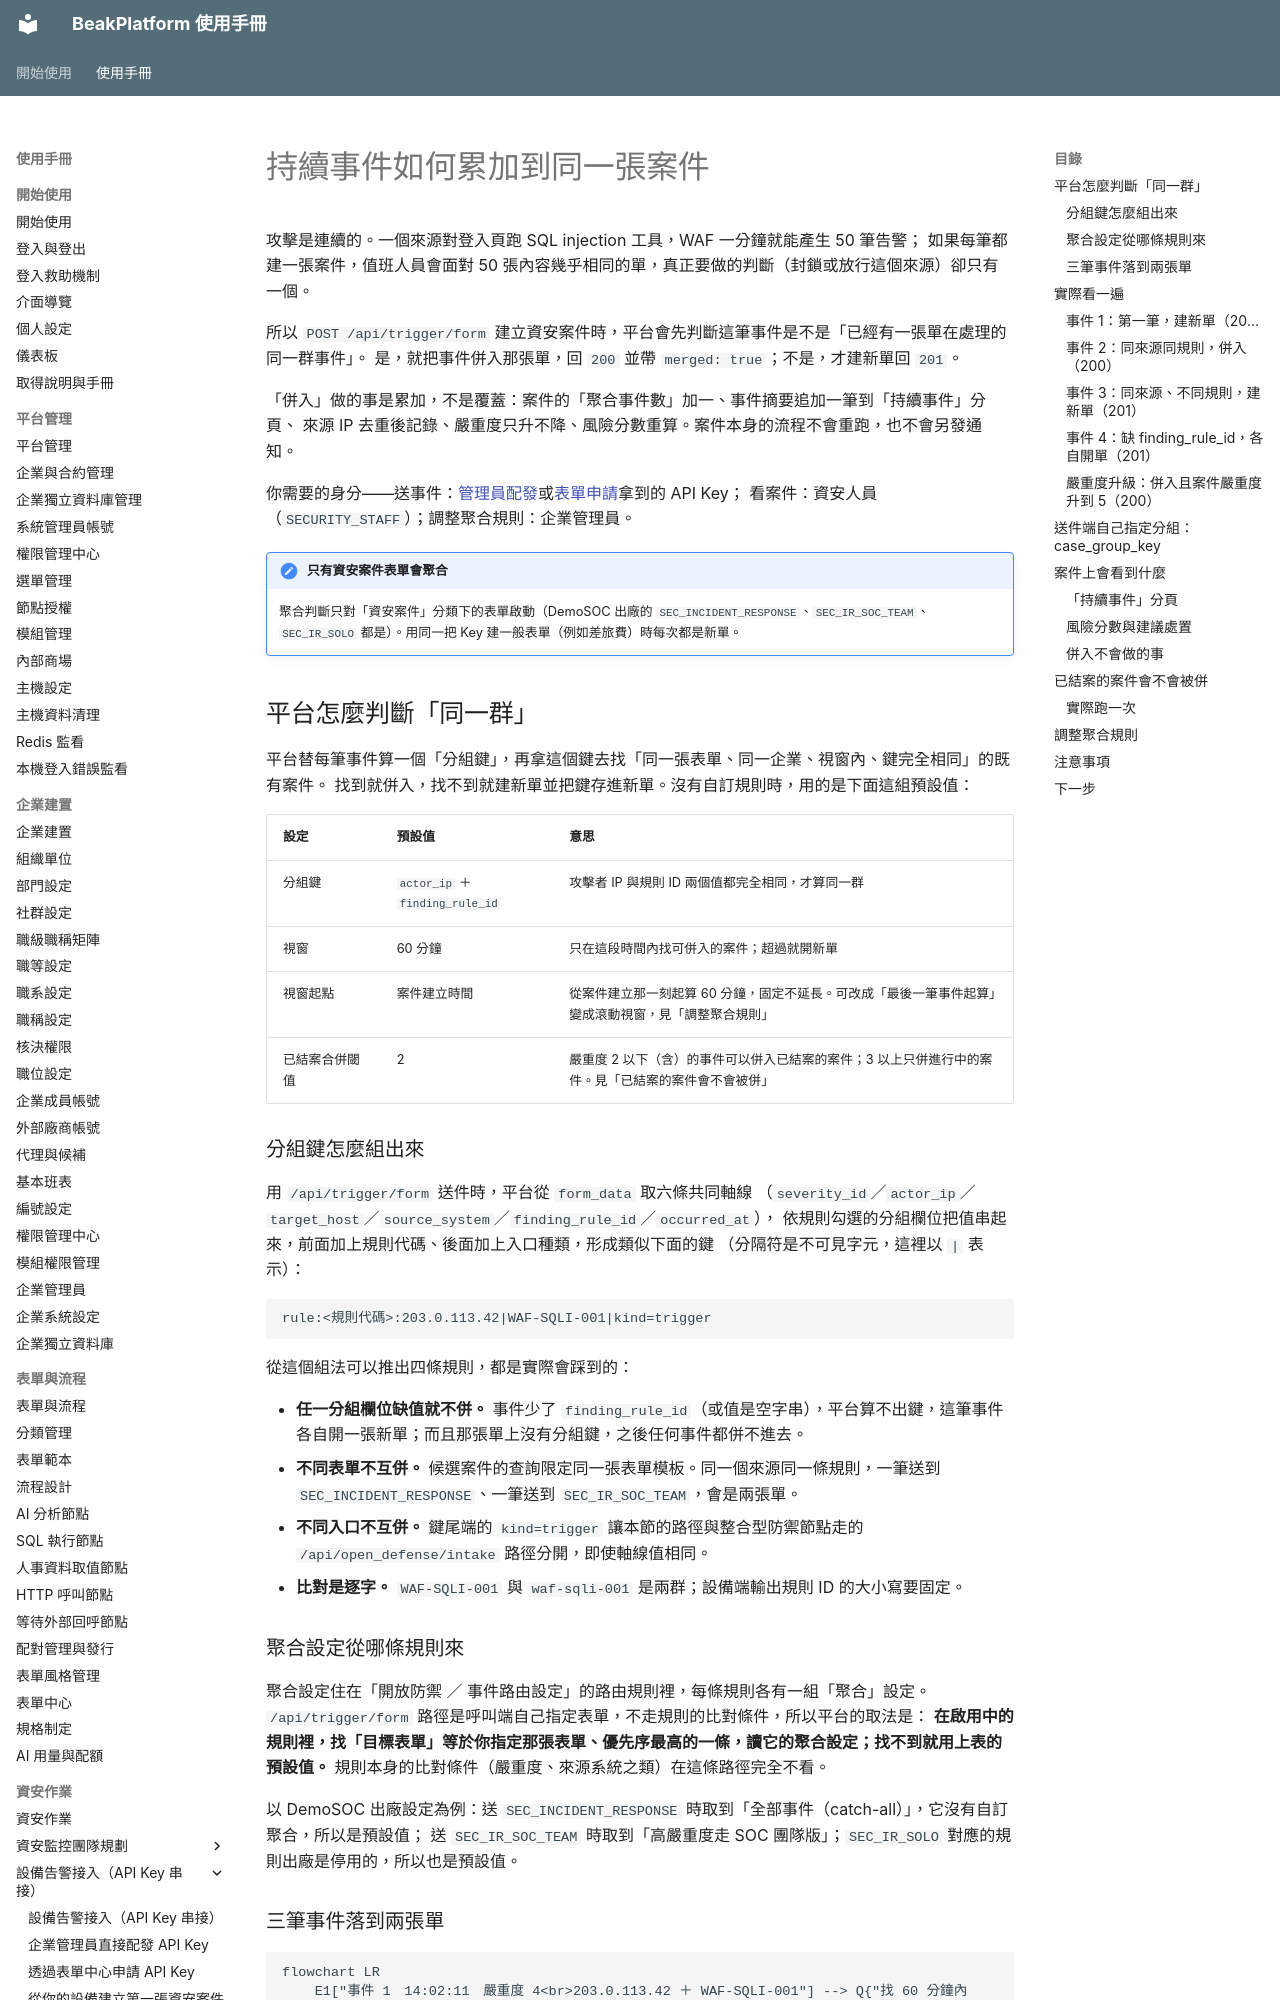

repository: ethan-beakmask/BeakPlatform · page: manual/05_security_ops/api_integration/aggregate_events.html · generator: mkdocs

---
title: 持續事件如何累加到同一張案件
audience: EMPLOYEE
order: 40
visible_user_types: [ORG_ADMIN, EMPLOYEE]
covers:
  - modules/open_defense/services/case_aggregation_service.py
  - modules/open_defense/api/security_cases.py
  - modules/open_defense/services/routing_service.py
  - modules/form_workflow/api/external_trigger.py
---

# 持續事件如何累加到同一張案件

攻擊是連續的。一個來源對登入頁跑 SQL injection 工具，WAF 一分鐘就能產生 50 筆告警；
如果每筆都建一張案件，值班人員會面對 50 張內容幾乎相同的單，真正要做的判斷（封鎖或放行這個來源）卻只有一個。

所以 `POST /api/trigger/form` 建立資安案件時，平台會先判斷這筆事件是不是「已經有一張單在處理的同一群事件」。
是，就把事件併入那張單，回 `200` 並帶 `merged: true`；不是，才建新單回 `201`。

「併入」做的事是累加，不是覆蓋：案件的「聚合事件數」加一、事件摘要追加一筆到「持續事件」分頁、
來源 IP 去重後記錄、嚴重度只升不降、風險分數重算。案件本身的流程不會重跑，也不會另發通知。

你需要的身分——送事件：[管理員配發](by_admin.md)或[表單申請](by_request.md)拿到的 API Key；
看案件：資安人員（`SECURITY_STAFF`）；調整聚合規則：企業管理員。

!!! note "只有資安案件表單會聚合"
    聚合判斷只對「資安案件」分類下的表單啟動（DemoSOC 出廠的 `SEC_INCIDENT_RESPONSE`、`SEC_IR_SOC_TEAM`、
    `SEC_IR_SOLO` 都是）。用同一把 Key 建一般表單（例如差旅費）時每次都是新單。

## 平台怎麼判斷「同一群」

平台替每筆事件算一個「分組鍵」，再拿這個鍵去找「同一張表單、同一企業、視窗內、鍵完全相同」的既有案件。
找到就併入，找不到就建新單並把鍵存進新單。沒有自訂規則時，用的是下面這組預設值：

| 設定 | 預設值 | 意思 |
|---|---|---|
| 分組鍵 | `actor_ip` ＋ `finding_rule_id` | 攻擊者 IP 與規則 ID 兩個值都完全相同，才算同一群 |
| 視窗 | 60 分鐘 | 只在這段時間內找可併入的案件；超過就開新單 |
| 視窗起點 | 案件建立時間 | 從案件建立那一刻起算 60 分鐘，固定不延長。可改成「最後一筆事件起算」變成滾動視窗，見「調整聚合規則」 |
| 已結案合併閾值 | 2 | 嚴重度 2 以下（含）的事件可以併入已結案的案件；3 以上只併進行中的案件。見「已結案的案件會不會被併」 |

### 分組鍵怎麼組出來

用 `/api/trigger/form` 送件時，平台從 `form_data` 取六條共同軸線
（`severity_id`／`actor_ip`／`target_host`／`source_system`／`finding_rule_id`／`occurred_at`），
依規則勾選的分組欄位把值串起來，前面加上規則代碼、後面加上入口種類，形成類似下面的鍵
（分隔符是不可見字元，這裡以 `|` 表示）：

```text
rule:<規則代碼>:203.0.113.42|WAF-SQLI-001|kind=trigger
```

從這個組法可以推出四條規則，都是實際會踩到的：

- **任一分組欄位缺值就不併。** 事件少了 `finding_rule_id`（或值是空字串），平台算不出鍵，這筆事件各自開一張新單；而且那張單上沒有分組鍵，之後任何事件都併不進去。
- **不同表單不互併。** 候選案件的查詢限定同一張表單模板。同一個來源同一條規則，一筆送到 `SEC_INCIDENT_RESPONSE`、一筆送到 `SEC_IR_SOC_TEAM`，會是兩張單。
- **不同入口不互併。** 鍵尾端的 `kind=trigger` 讓本節的路徑與整合型防禦節點走的 `/api/open_defense/intake` 路徑分開，即使軸線值相同。
- **比對是逐字。** `WAF-SQLI-001` 與 `waf-sqli-001` 是兩群；設備端輸出規則 ID 的大小寫要固定。

### 聚合設定從哪條規則來

聚合設定住在「開放防禦 ／ 事件路由設定」的路由規則裡，每條規則各有一組「聚合」設定。
`/api/trigger/form` 路徑是呼叫端自己指定表單，不走規則的比對條件，所以平台的取法是：
**在啟用中的規則裡，找「目標表單」等於你指定那張表單、優先序最高的一條，讀它的聚合設定；找不到就用上表的預設值。**
規則本身的比對條件（嚴重度、來源系統之類）在這條路徑完全不看。

以 DemoSOC 出廠設定為例：送 `SEC_INCIDENT_RESPONSE` 時取到「全部事件（catch-all）」，它沒有自訂聚合，所以是預設值；
送 `SEC_IR_SOC_TEAM` 時取到「高嚴重度走 SOC 團隊版」；`SEC_IR_SOLO` 對應的規則出廠是停用的，所以也是預設值。
